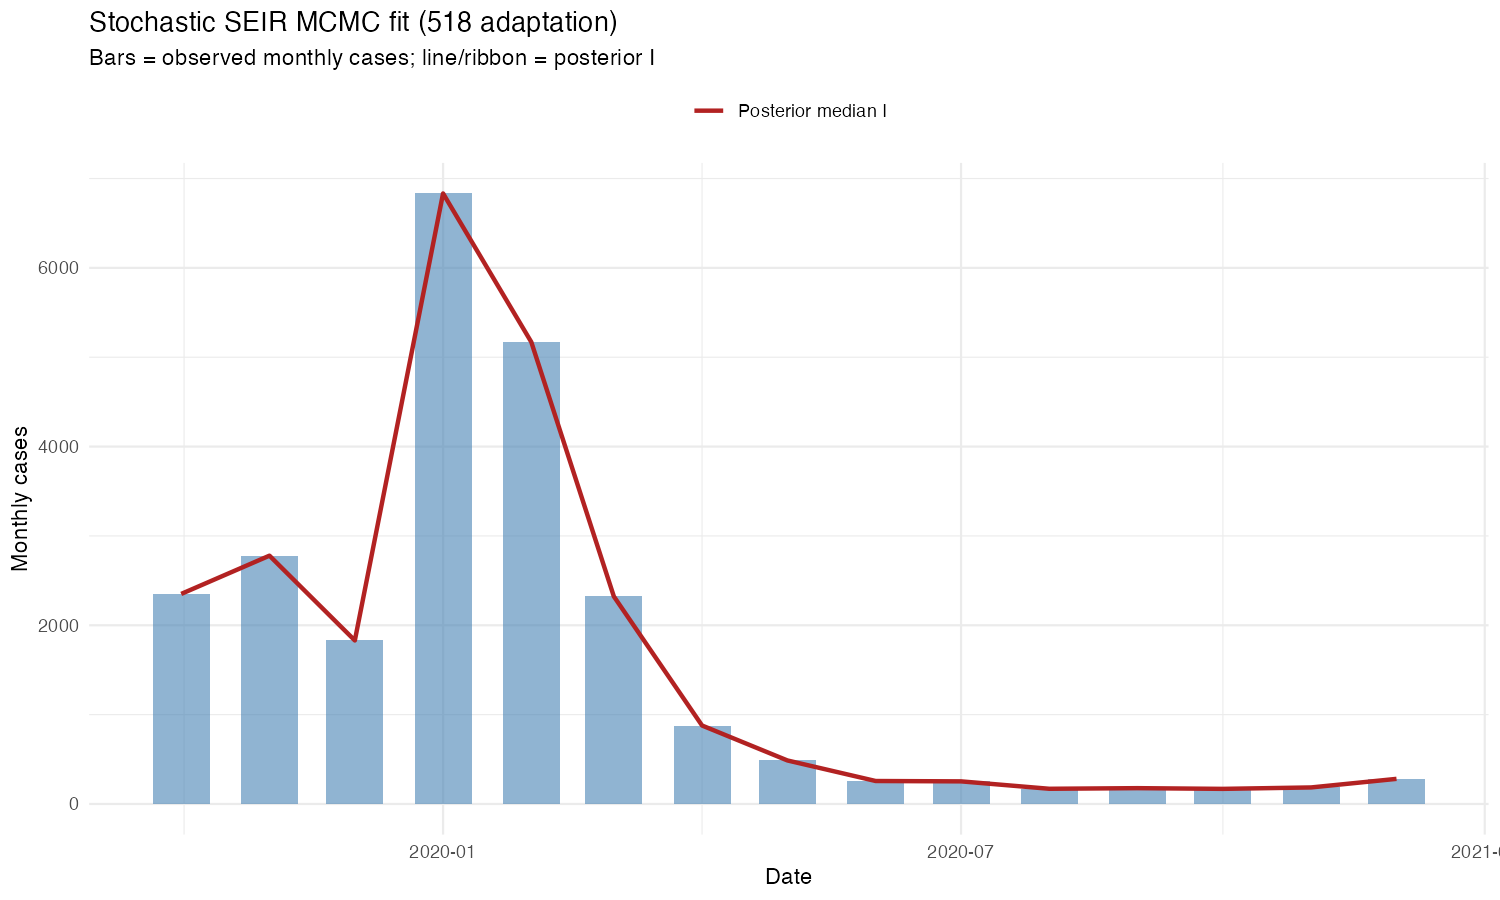

Source data for this figure (header and first rows):
date, observed_incidence, median_posterior_onset, i_lower, i_upper
2019-10-01, 2351, 2351, -1, -1
2019-11-01, 2779, 2779, -1, -1
2019-12-01, 1830, 1830, -1, -1
2020-01-01, 6833, 6833, -1, -1
2020-02-01, 5170, 5170, 0, 0
2020-03-01, 2323, 2323, 0, 0
2020-04-01, 878, 878, 0, 0
2020-05-01, 487, 487, 0, 0
2020-06-01, 257, 257, 0, 0
2020-07-01, 253, 253, 0, 0
2020-08-01, 170, 170, 0, 0
2020-09-01, 177, 177, 0, 0
2020-10-01, 169, 169, 0, 0
2020-11-01, 185, 185, 0, 0
2020-12-01, 281, 281, 0, 0
